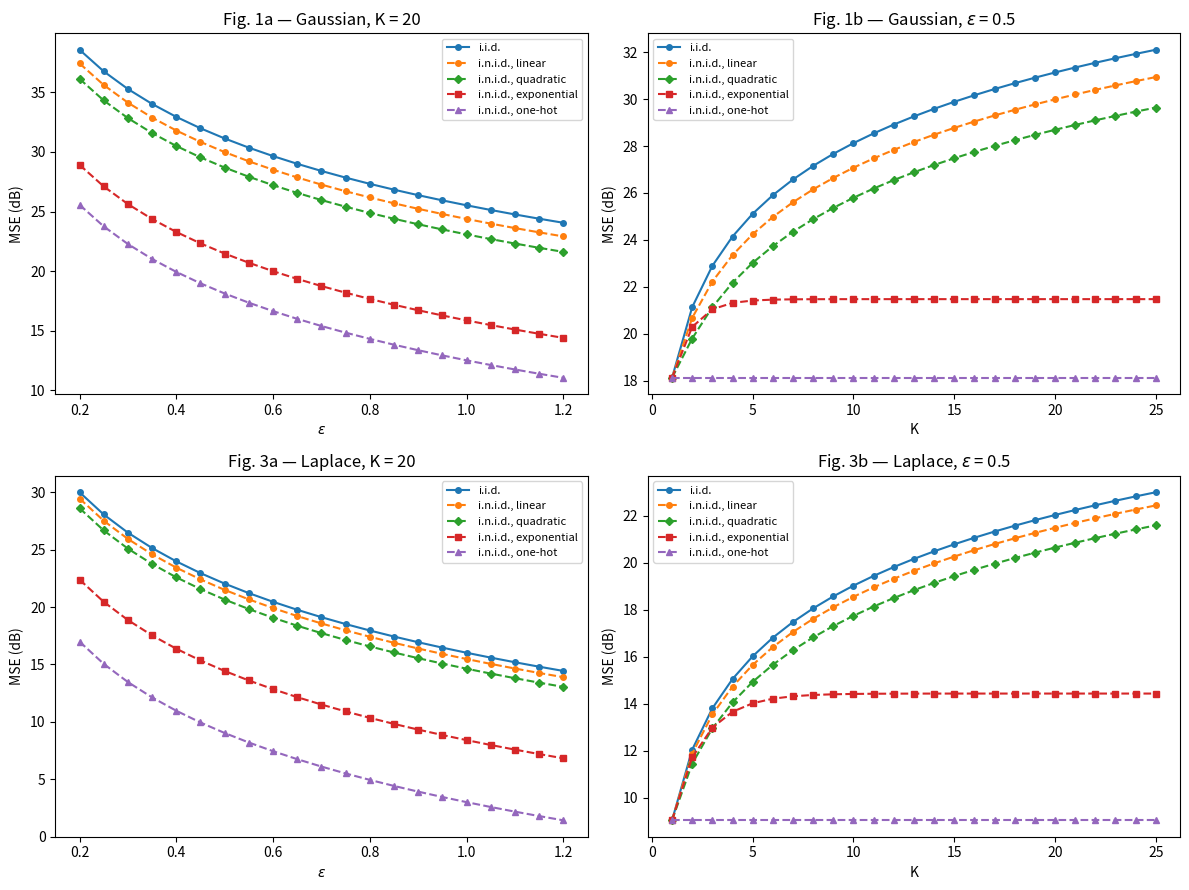
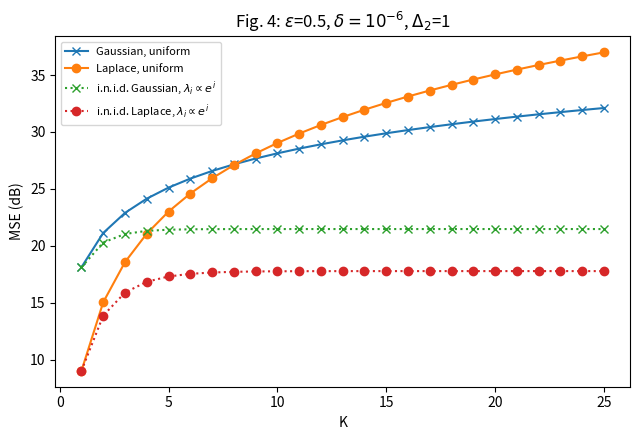

The matplotlib source for these figures, in order:
"""
Replication of Sec. V (Empirical validation)
Figs. 1a, 1b (Gaussian), 3a, 3b (Laplace)

Setup exactly as paper:
  * sensitivity profiles  lambda_i ∝ i (linear), i^2 (quadratic), e^i (exponential), uniform, one-hot
  * Gaussian: lambda normalised so ||lambda||_2 = 1;  Laplace: ||lambda||_1 = 1   (Fig. 4: ||lambda||_2 = 1 for both)
  * decoupled coordinates: Delta_p = ||lambda||_p  (Remark 1)
  * delta = 1e-6; Fig. 1a/3a: K = 20, eps in [0.2, 1.2]; Fig. 1b/3b/4: eps = 0.5, K = 1..25
  * metric = theoretical MSE of Table I, in dB

Formulas (Table I):
  Gaussian i.i.d.  MSE = K * Delta_2^2 / mu0^2          i.n.i.d.  MSE = ||lambda||_1^2 / mu0^2       (Thm 4)
  Laplace  i.i.d.  MSE = 2 K Delta_1^2 / eps^2          i.n.i.d.  MSE = 2 ||lambda^(2/3)||_1^3 / eps^2 (Thm 5)
  mu0 = largest mu with Q(eps/mu - mu/2) - e^eps Q(eps/mu + mu/2) <= delta   (problem P2)
"""
import numpy as np
from scipy.stats import norm
from scipy.optimize import brentq
import matplotlib; matplotlib.use("Agg")
import matplotlib.pyplot as plt

DELTA = 1e-6

# ------------------------------------------------------------------ calibration
def mu0(eps, delta=DELTA):
    f = lambda m: norm.sf(eps/m - m/2) - np.exp(eps)*norm.sf(eps/m + m/2) - delta
    return brentq(f, 1e-6, 100.0, xtol=1e-12)

# ------------------------------------------------------------------ profiles
def profile(name, K):
    i = np.arange(1, K + 1, dtype=float)
    return {"uniform": np.ones(K), "linear": i, "quadratic": i**2,
            "exponential": np.exp(i), "one-hot": np.eye(K)[0]}[name]

# ------------------------------------------------------------------ Table I MSEs
def gauss_mse(lam, eps):
    lam = lam / np.linalg.norm(lam)                       # ||lambda||_2 = 1
    m2 = mu0(eps)**2
    return len(lam) * 1.0 / m2, lam.sum()**2 / m2         # (iid, inid)

def laplace_mse(lam, eps, norm_l2=False):
    lam = lam / (np.linalg.norm(lam) if norm_l2 else lam.sum())
    d1 = lam.sum()
    return 2*len(lam)*d1**2/eps**2, 2*(lam**(2/3)).sum()**3/eps**2

def gauss_sigma_inid(lam, eps):  return np.sqrt(lam * lam.sum()) / mu0(eps)
def laplace_beta_inid(lam, eps): return lam**(1/3) * (lam**(2/3)).sum() / eps

dB = lambda x: 10*np.log10(x)
PROFILES = ["linear", "quadratic", "exponential", "one-hot"]
STYLE = {"linear": "o", "quadratic": "D", "exponential": "s", "one-hot": "^"}

def main():
    print("=== MSE reduction at K=20 (constant over eps)  [paper value in brackets] ===")
    paper_g = {"linear": 1.145, "quadratic": 2.442, "exponential": 9.658, "one-hot": 13.01}
    paper_l = {"linear": 0.546, "quadratic": 1.39,  "exponential": 7.609}
    for p in PROFILES:
        gi, gn = gauss_mse(profile(p, 20), 0.5); li, ln = laplace_mse(profile(p, 20), 0.5)
        print(f"{p:12s} Gaussian {dB(gi/gn):6.3f} dB [{paper_g[p]}]   "
              f"Laplace {dB(li/ln):6.3f} dB [{paper_l.get(p, '-')}]")

    gi25, _ = gauss_mse(profile("linear", 25), 0.5)
    _, ge = gauss_mse(profile("exponential", 60), 0.5)
    _, le = laplace_mse(profile("exponential", 60), 0.5)
    _, lo = laplace_mse(profile("one-hot", 60), 0.5)
    print(f"\nGaussian exp-profile saturation (eps=0.5): {dB(ge):.3f} dB  [paper 21.477]")
    print(f"Laplace  exp-profile saturation (eps=0.5): {dB(le):.3f} dB  [paper 14.243], "
          f"{dB(le)-dB(lo):.2f} dB above one-hot [paper 5.4]")
    for K in (20, 25):
        g = [gauss_mse(profile(p, K), 0.5)[1] for p in ("linear", "quadratic")]
        print(f"K={K}: i.n.i.d. Gaussian linear {dB(g[0]):.3f} dB, quadratic {dB(g[1]):.3f} dB")

    # Fig. 4 crossover: i.i.d. (uniform) Laplace vs Gaussian, ||lambda||_2 = 1
    cross = next(K for K in range(1, 26)
                 if laplace_mse(np.ones(K), 0.5, norm_l2=True)[0] > gauss_mse(np.ones(K), 0.5)[0])
    print(f"Fig. 4: uniform Laplace worse than Gaussian from K = {cross}  [paper K >= 9]")
    worse = [K for K in range(1, 26) if laplace_mse(profile("exponential", K), 0.5, norm_l2=True)[1]
             > gauss_mse(profile("exponential", K), 0.5)[1]]
    print(f"Fig. 4: K where exp-profile i.n.i.d. Laplace is worse than Gaussian: {worse or 'none'}  [paper: none]")

    print("\n=== Monte Carlo check (K=20, eps=0.5, exponential profile, 200k draws) ===")
    rng = np.random.default_rng(0)
    lam = profile("exponential", 20)
    lg = lam / np.linalg.norm(lam); s = gauss_sigma_inid(lg, 0.5)
    print(f"Gaussian  privacy constraint sum(l^2/s^2)={np.sum(lg**2/s**2):.6f} vs mu0^2={mu0(0.5)**2:.6f}")
    print(f"Gaussian  MSE empirical {(rng.normal(0, s, (200000, 20))**2).sum(1).mean():.4f} "
          f"vs theory {gauss_mse(lam, 0.5)[1]:.4f}")
    ll = lam / lam.sum(); b = laplace_beta_inid(ll, 0.5)
    print(f"Laplace   privacy constraint sum(l/b)={np.sum(ll/b):.6f} vs eps=0.5")
    print(f"Laplace   MSE empirical {(rng.laplace(0, b, (200000, 20))**2).sum(1).mean():.4f} "
          f"vs theory {laplace_mse(lam, 0.5)[1]:.4f}")

    # ---------------------------------------------------------- figures
    eps_grid = np.linspace(0.2, 1.2, 21); Ks = np.arange(1, 26)
    fig, ax = plt.subplots(2, 2, figsize=(12, 9))
    for row, (fn, title) in enumerate([(gauss_mse, "Fig. 1"), (laplace_mse, "Fig. 3")]):
        a = ax[row, 0]
        a.plot(eps_grid, [dB(fn(profile("uniform", 20), e)[0]) for e in eps_grid], "-o", ms=4, label="i.i.d.")
        for p in PROFILES:
            a.plot(eps_grid, [dB(fn(profile(p, 20), e)[1]) for e in eps_grid], "--" + STYLE[p], ms=4,
                   label=f"i.n.i.d., {p}")
        a.set(xlabel=r"$\epsilon$", ylabel="MSE (dB)", title=f"{title}a — " + ("Gaussian" if row == 0 else "Laplace") + ", K = 20"); a.legend(fontsize=8)
        a = ax[row, 1]
        a.plot(Ks, [dB(fn(profile("uniform", K), 0.5)[0]) for K in Ks], "-o", ms=4, label="i.i.d.")
        for p in PROFILES:
            a.plot(Ks, [dB(fn(profile(p, K), 0.5)[1]) for K in Ks], "--" + STYLE[p], ms=4,
                   label=f"i.n.i.d., {p}")
        a.set(xlabel="K", ylabel="MSE (dB)", title=f"{title}b — " + ("Gaussian" if row == 0 else "Laplace") + r", $\epsilon$ = 0.5"); a.legend(fontsize=8)
    plt.tight_layout(); plt.savefig("sec5_fig1_fig3.png", dpi=150)

    plt.figure(figsize=(6.5, 4.5))
    plt.plot(Ks, [dB(gauss_mse(np.ones(K), .5)[0]) for K in Ks], "-x", label="Gaussian, uniform")
    plt.plot(Ks, [dB(laplace_mse(np.ones(K), .5, True)[0]) for K in Ks], "-o", label="Laplace, uniform")
    plt.plot(Ks, [dB(gauss_mse(profile("exponential", K), .5)[1]) for K in Ks], ":x",
             label=r"i.n.i.d. Gaussian, $\lambda_i \propto e^i$")
    plt.plot(Ks, [dB(laplace_mse(profile("exponential", K), .5, True)[1]) for K in Ks], ":o",
             label=r"i.n.i.d. Laplace, $\lambda_i \propto e^i$")
    plt.xlabel("K"); plt.ylabel("MSE (dB)"); plt.title(r"Fig. 4: $\epsilon$=0.5, $\delta=10^{-6}$, $\Delta_2$=1")
    plt.legend(fontsize=8); plt.tight_layout(); plt.savefig("sec5_fig4.png", dpi=150)
    print("\nSaved sec5_fig1_fig3.png and sec5_fig4.png")

if __name__ == "__main__":
    main()
